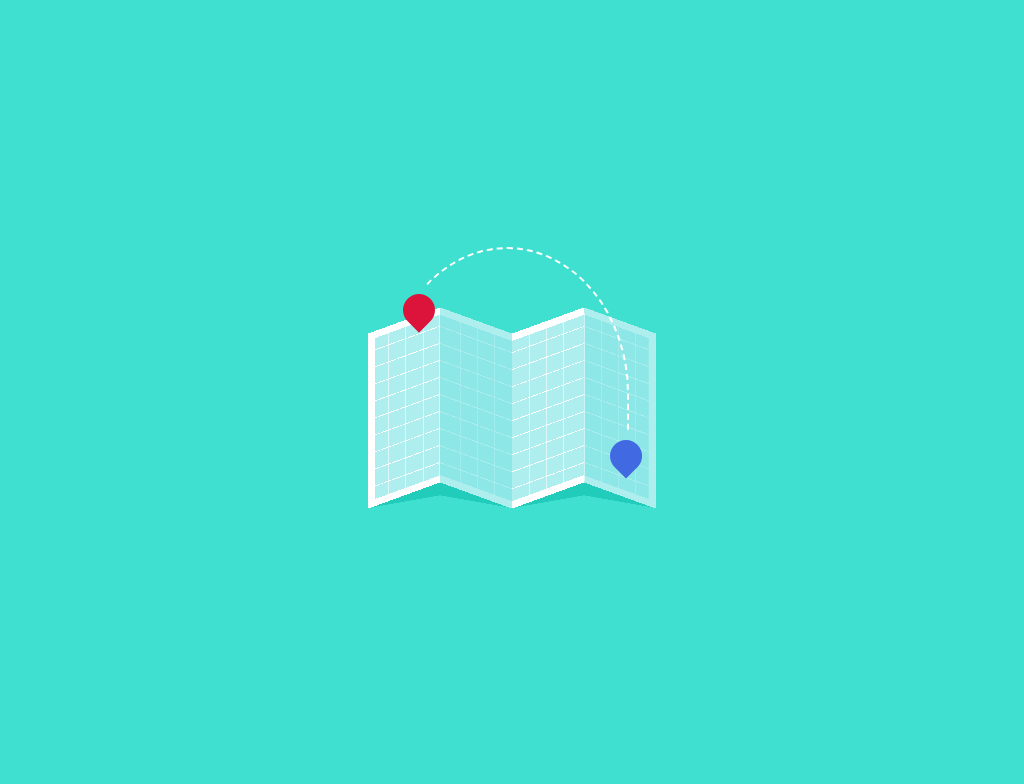

Write the HTML and CSS that draws this image.

<!-- file: index.html -->
<!DOCTYPE html>
<html lang="en">
<head>
  <meta charset="UTF-8">
  <meta name="viewport" content="width=device-width, initial-scale=1.0">
  <title>Single div CSS map</title>
  <link rel="stylesheet" href="style.css">
</head>
<body>
  <div id="pin"></div>
 <script src="main.js"></script>
</body>
</html>

/* file: style.css */
body {
  min-height: 350px;
  height: 100vh;
  position: relative;
  background-color: #40e0d0;
}
div {
  position: absolute;
  left: 50%;
  top: 50%;
}
div::before,
div::after {
  display: block;
  content: '';
  position: absolute;
}
@media (max-width: 400px) {
  div:not(.no-scale) {
    transform: scale(0.8);
  }
}
#pin {
  width: 18em;
  height: 14em;
  margin-left: -9em;
  margin-top: -6em;
  background: repeating-linear-gradient(160deg, rgba(255,255,255,0), rgba(255,255,255,0) 0.95em, white 0.95em 1em) 1% 40%/24% 75%, linear-gradient(white, white) 7% 60%/0.2% 75%, linear-gradient(white, white) 13% 55%/0.2% 75%, linear-gradient(white, white) 19% 43%/0.2% 75%, linear-gradient(white, white) 24.8% 30%/0.2% 75%, linear-gradient(160deg, rgba(255,255,255,0) 17%, #afeeee 17% 82%, rgba(255,255,255,0) 82%) 3.25% 0/22.5% 100%, linear-gradient(160deg, rgba(255,255,255,0) 15%, white 15% 85%, rgba(255,255,255,0) 85%) 0 0/25% 100%, repeating-linear-gradient(-160deg, rgba(255,255,255,0), rgba(255,255,255,0) 0.95em, #afeeee 0.95em 1em) 33.33% 48%/25% 79%, linear-gradient(#afeeee, #afeeee) 32% 35%/0.2% 75%, linear-gradient(#afeeee, #afeeee) 38% 50%/0.2% 75%, linear-gradient(#afeeee, #afeeee) 44% 60%/0.2% 75%, linear-gradient(-160deg, rgba(255,255,255,0) 18%, #8de7e7 18% 82%, rgba(255,255,255,0) 82%) 33.33% 0/25% 100%, linear-gradient(-160deg, rgba(255,255,255,0) 15%, #afeeee 15% 85%, rgba(255,255,255,0) 85%) 33.33% 0/25% 100%, repeating-linear-gradient(160deg, rgba(255,255,255,0), rgba(255,255,255,0) 0.95em, white 0.95em 1em) 66.66% 48%/25% 79%, linear-gradient(white, white) 56% 60%/0.2% 75%, linear-gradient(white, white) 62% 50%/0.2% 75%, linear-gradient(white, white) 68% 40%/0.2% 75%, linear-gradient(white, white) 75% 30%/0.2% 75%, linear-gradient(160deg, rgba(255,255,255,0) 18%, #afeeee 18% 82%, rgba(255,255,255,0) 82%) 66.66% 0/25% 100%, linear-gradient(160deg, rgba(255,255,255,0) 15%, white 15% 85%, rgba(255,255,255,0) 85%) 66.66% 0/25% 100%, repeating-linear-gradient(-160deg, rgba(255,255,255,0), rgba(255,255,255,0) 0.95em, #afeeee 0.95em 1em) 99% 40%/24% 75%, linear-gradient(#afeeee, #afeeee) 81% 35%/0.2% 75%, linear-gradient(#afeeee, #afeeee) 87% 50%/0.2% 75%, linear-gradient(#afeeee, #afeeee) 93% 60%/0.2% 75%, linear-gradient(-160deg, rgba(255,255,255,0) 17%, #8de7e7 17% 82%, rgba(255,255,255,0) 82%) 96.75% 0/22.5% 100%, linear-gradient(-160deg, rgba(255,255,255,0) 15%, #afeeee 15% 85%, rgba(255,255,255,0) 85%) 100% 0/25% 100%, linear-gradient(-10deg, rgba(64,224,208,0) 48.5%, #21ccbb 49%) 0 100%/25% 17%, linear-gradient(10deg, rgba(64,224,208,0) 48.5%, #21ccbb 49%) 33.33% 100%/25% 17%, linear-gradient(-10deg, rgba(64,224,208,0) 48.5%, #21ccbb 49%) 66.66% 100%/25% 17%, linear-gradient(10deg, rgba(64,224,208,0) 48.5%, #21ccbb 49%) 100% 100%/25% 17%;
  background-repeat: no-repeat;
}
#pin::before {
  width: 2em;
  height: 2em;
  left: 12%;
  top: -1%;
  background-color: #dc143c;
  border-radius: 50%;
  border-bottom-left-radius: 0;
  box-shadow: 2.7em 15.6em 0 #4169e1;
  transform: rotate(-45deg);
}
#pin::after {
  width: 15em;
  height: 11.5em;
  left: 6%;
  top: -22%;
  border-top-left-radius: 10em 12em;
  border-top-right-radius: 10em 12em;
  border-left: 0.15em dashed transparent;
  border-top: 0.15em dashed white;
  border-right: 0.15em dashed white;
}
